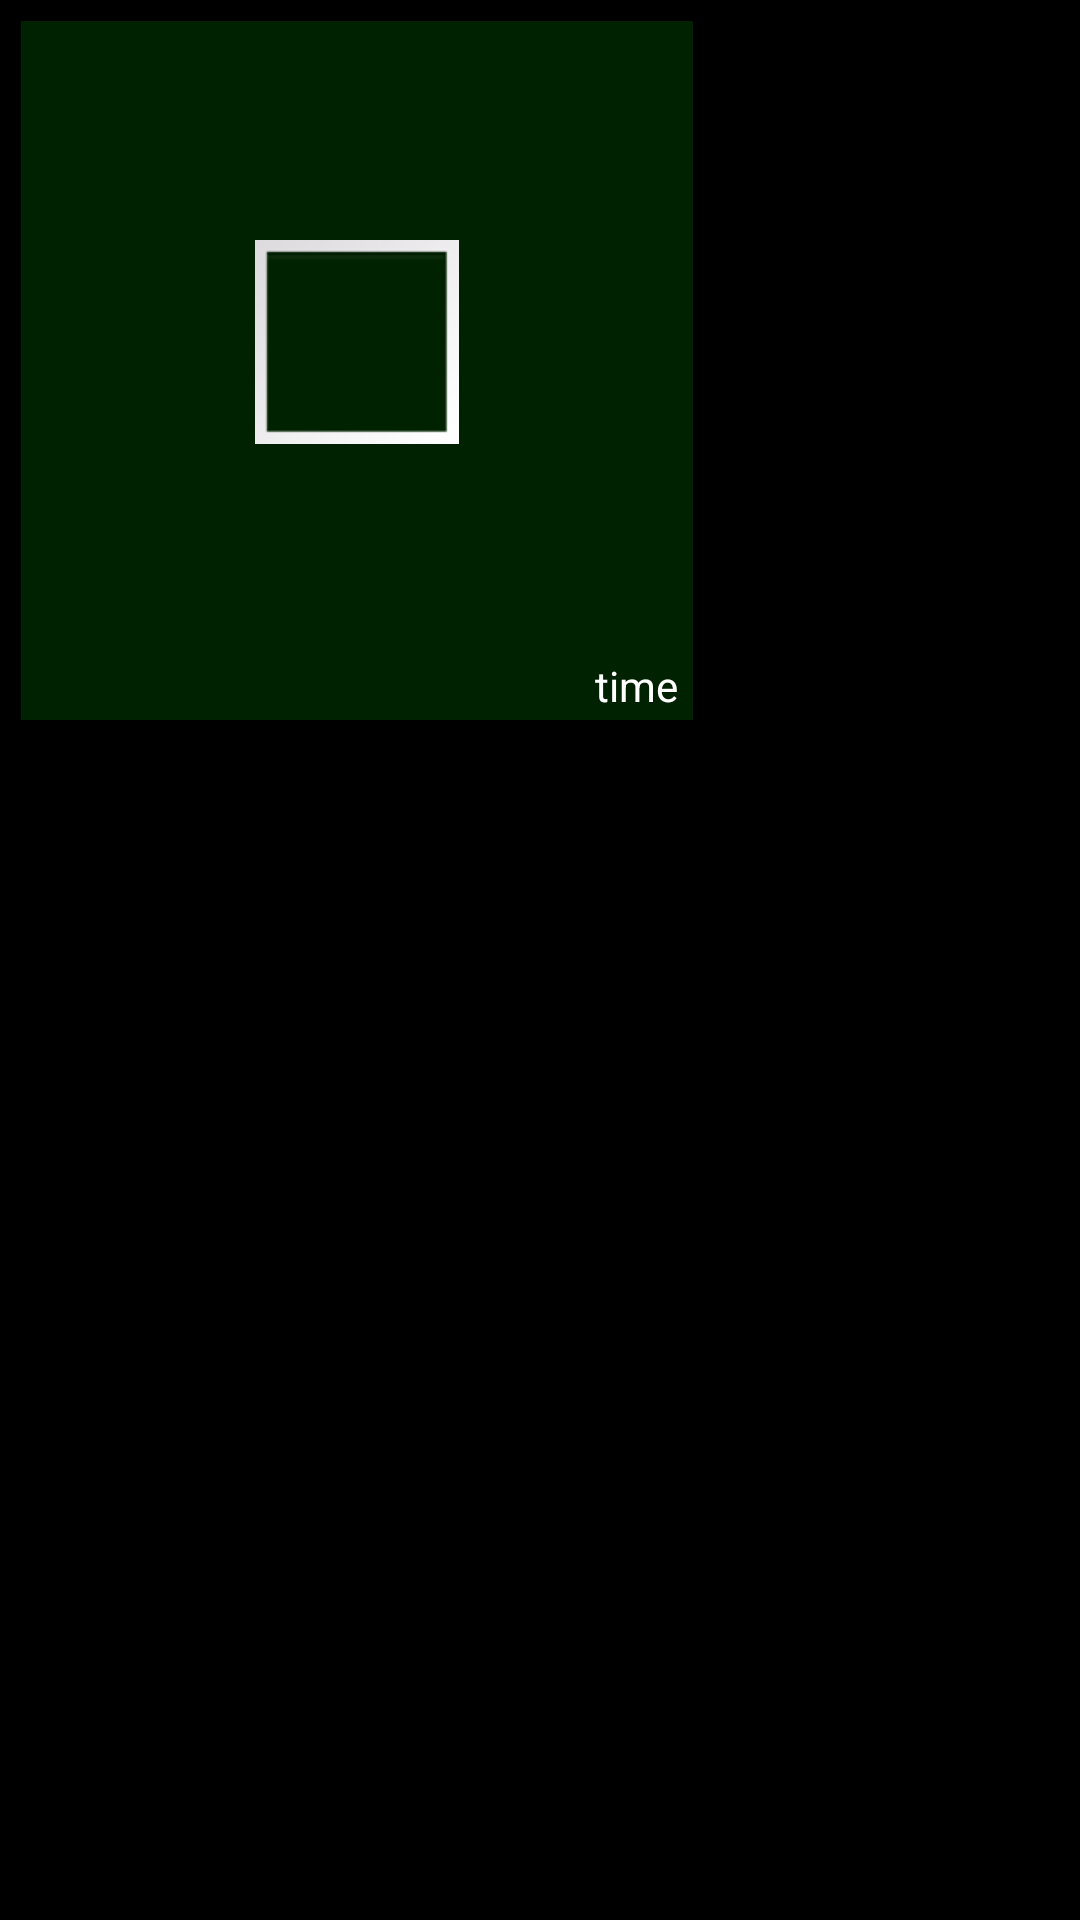

Layout XML and referenced resources for this Android screen:
<!-- AndroidManifest.xml: application theme Theme.example -->
<!-- res/layout/activity_chat_window_list_image_item.xml -->
<?xml version="1.0" encoding="utf-8"?>
<RelativeLayout xmlns:android="http://schemas.android.com/apk/res/android"
    android:layout_width="match_parent"
    android:layout_height="wrap_content"
    android:padding="7dp">

    <TextView
        android:id="@+id/item_date"
        android:layout_width="wrap_content"
        android:layout_height="wrap_content"
        android:layout_alignParentTop="true"
        android:padding="8dp"
        android:visibility="gone"
        android:layout_centerInParent="true"
        android:layout_margin="10dp"
        android:layout_centerHorizontal="true"/>

    <RelativeLayout
        android:id="@+id/item_bubble"
        android:layout_width="match_parent"
        android:layout_height="wrap_content"
        android:layout_below="@+id/item_date">
        <LinearLayout
            android:id="@+id/bubble_space"
            android:layout_width="wrap_content"
            android:layout_height="wrap_content"
            android:background="?attr/bubbleBackground"
            android:paddingEnd="5dp"
            android:paddingStart="5dp"
            android:paddingTop="2dp"
            android:paddingBottom="2dp"
            android:orientation="vertical"
            >
            <TextView
                android:id="@+id/item_username"
                android:layout_width="wrap_content"
                android:layout_height="wrap_content"
                android:layout_gravity="top"
                android:text="username"
                android:textAppearance="@style/TextAppearance.AppCompat.Small"
                android:visibility="gone"
                android:maxLines="1"
                />
            <ImageButton
                android:id="@+id/item_image"
                android:layout_width="200dp"
                android:layout_height="wrap_content"
                android:layout_margin="7dp"
                android:layout_weight="1"
                android:src="@android:drawable/gallery_thumb"
                style="?android:attr/borderlessButtonStyle"
                android:adjustViewBounds="true"
                />


            <TextView
                android:id="@+id/item_time"
                android:layout_width="wrap_content"
                android:layout_height="wrap_content"
                android:layout_gravity="bottom|end"
                android:text="time"
                android:textAppearance="@style/TextAppearance.AppCompat.Small"
                />


        </LinearLayout>

    </RelativeLayout>

</RelativeLayout>
<!-- resources referenced by this layout -->
<resources>
  <style name="Theme.example" parent="Theme.MaterialComponents.DayNight.DarkActionBar">
          
          <item name="colorPrimary">#00df00</item>
          <item name="colorPrimaryVariant">#000000</item>
          <item name="colorOnPrimary">@color/black</item>
          
          <item name="colorSecondary">#00bb00</item>
          <item name="colorSecondaryVariant">#00bb00</item>
          <item name="colorOnSecondary">@color/black</item>
          <item name="colorControlNormal">#00bb00</item>
          <item name="android:actionMenuTextColor">@color/black</item>
          <item name="android:windowBackground">@color/black</item>
          <item name="android:textColorPrimary">#ffffff</item>
          <item name="android:textColor">#ffffffff</item>
          
          <item name="android:statusBarColor" tools:targetApi="l">?attr/colorPrimaryVariant</item>
  
          <item name="bubbleBackground" tools:targetApi="l">#002200</item>
          <item name="bubbleBackground_two" tools:targetApi="l">#20322f</item>
          <item name="texting_area" tools:targetApi="l">#003200</item>
          
          <item name="snackbarStyle">@style/Widget.Design.MySnackBar</item>
          <item name="windowActionBar">false</item>
          <item name="windowNoTitle">true</item>
          <item name="quotesBackground">#444444</item>
          <item name="post_nutton_color_gallery">#bb4444</item>
          <item name="post_nutton_color_camera">#4400aa</item>
          <item name="post_nutton_color_audio">#44aacc</item>
          <item name="post_nutton_color_compose">#ffffaa</item>
          <item name="android:subtitleTextColor">#000000</item>
  
      </style>
  <style name="Widget.Design.MySnackBar" parent="Widget.MaterialComponents.Snackbar">
          <item name="android:layout_margin">0dp</item>
          <item name="android:padding">0dp</item>
          <item name="android:textColor">#000000</item>
      </style>
  <!-- not gathered from this repository: default colours our renderer supplied (Android Studio template values) -->
  <color name="black">#FF000000</color>
</resources>
